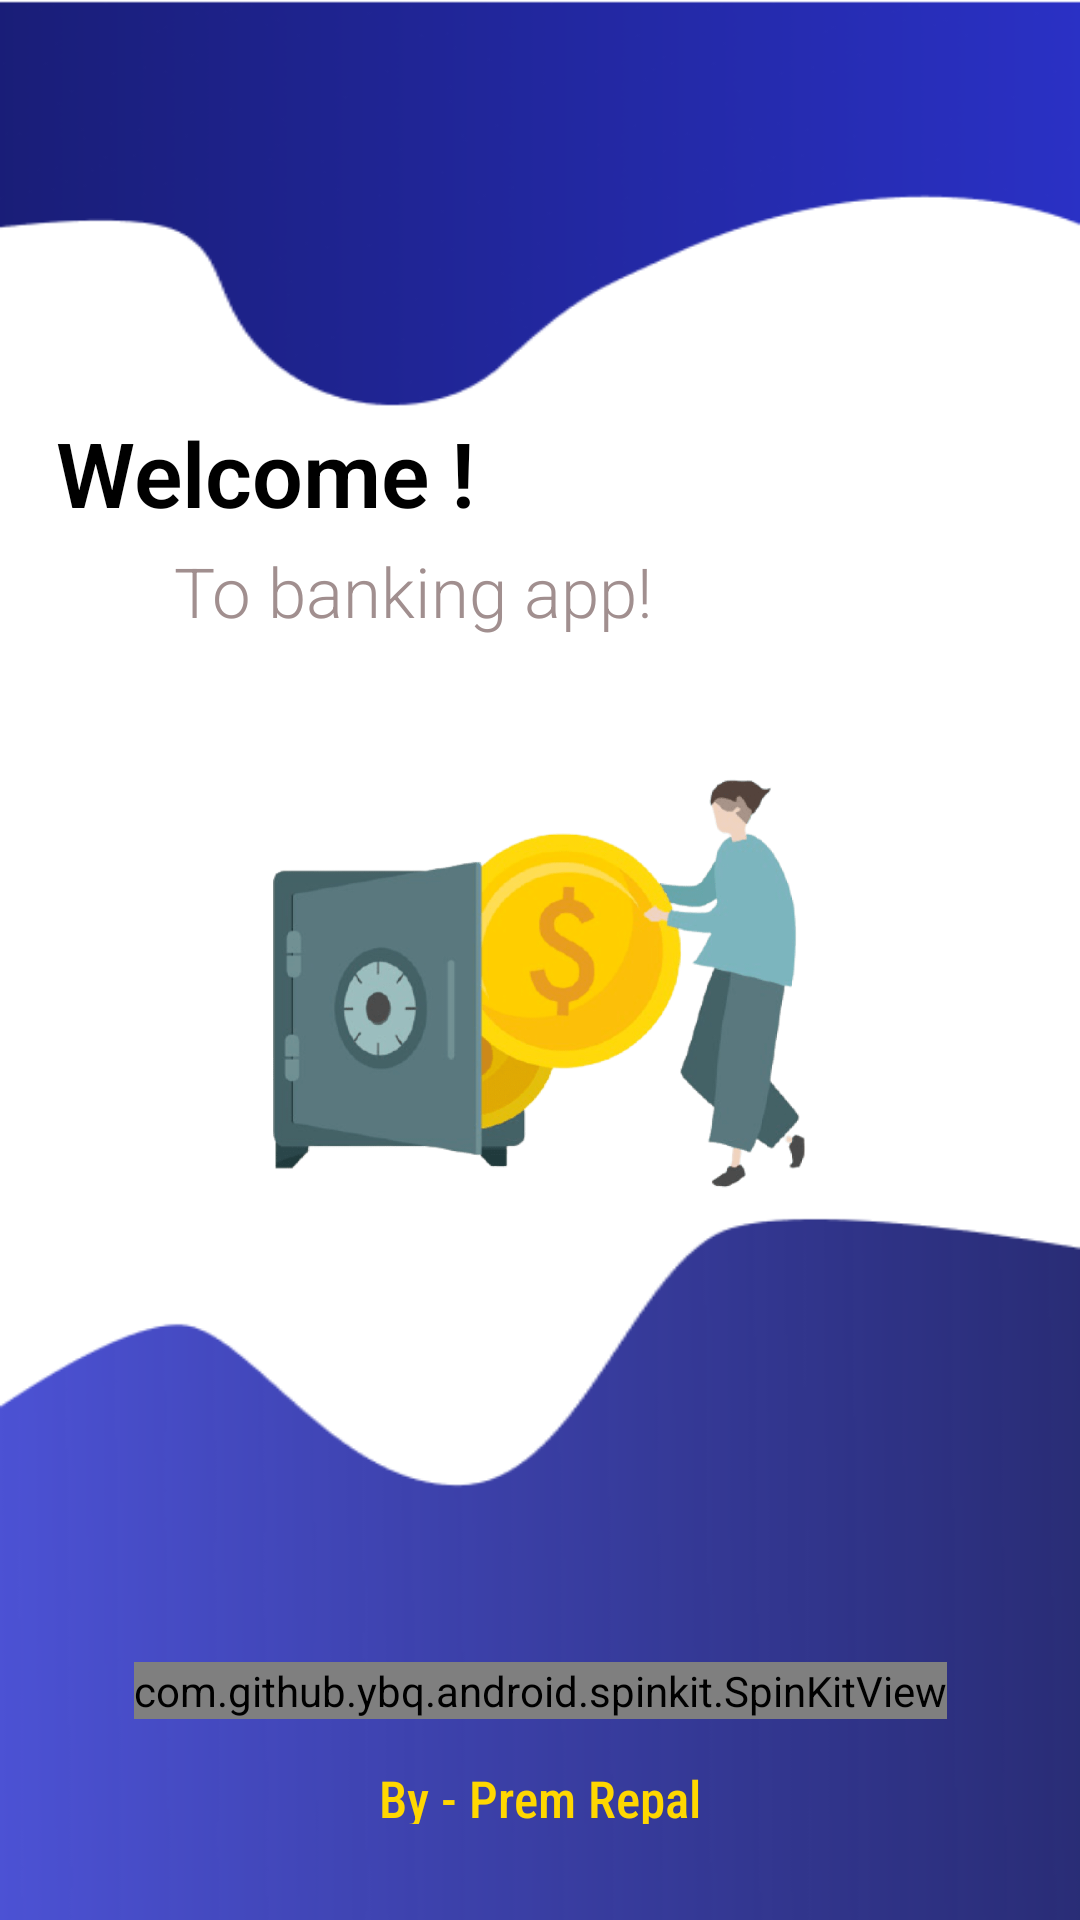

Layout XML and referenced resources for this Android screen:
<!-- AndroidManifest.xml: application theme Theme.BasicBankApp -->
<!-- res/layout/activity_splash_screen.xml -->
<?xml version="1.0" encoding="utf-8"?>
<androidx.constraintlayout.widget.ConstraintLayout xmlns:android="http://schemas.android.com/apk/res/android"
    xmlns:app="http://schemas.android.com/apk/res-auto"
    xmlns:tools="http://schemas.android.com/tools"
    android:layout_width="match_parent"
    android:layout_height="match_parent"
    tools:context=".SplashScreen"
    android:background="@drawable/finalsplash">


    <TextView
        android:id="@+id/textView"
        android:layout_width="wrap_content"
        android:layout_height="wrap_content"
        android:fontFamily="sans-serif-light"
        android:text="Welcome !"
        android:textColor="@color/black"
        android:textSize="30sp"
        android:textStyle="bold"
        app:layout_constraintBottom_toBottomOf="parent"
        app:layout_constraintEnd_toEndOf="parent"
        app:layout_constraintHorizontal_bias="0.085"
        app:layout_constraintStart_toStartOf="parent"
        app:layout_constraintTop_toTopOf="parent"
        app:layout_constraintVertical_bias="0.229" />

    <TextView
        android:id="@+id/textView2"
        android:layout_width="wrap_content"
        android:layout_height="wrap_content"
        android:layout_marginTop="4dp"
        android:fontFamily="sans-serif-light"
        android:text="To banking app!"
        android:textColor="#A18F8F"
        android:textSize="23sp"
        app:layout_constraintEnd_toEndOf="parent"
        app:layout_constraintHorizontal_bias="0.289"
        app:layout_constraintStart_toStartOf="parent"
        app:layout_constraintTop_toBottomOf="@+id/textView" />


    <ImageView
        android:layout_width="208dp"
        android:layout_height="213dp"
        android:src="@drawable/splashlogoonee"
        app:layout_constraintBottom_toTopOf="@+id/spin_kit"
        app:layout_constraintEnd_toEndOf="parent"
        app:layout_constraintHorizontal_bias="0.477"
        app:layout_constraintStart_toStartOf="parent"
        app:layout_constraintTop_toBottomOf="@+id/textView2"
        app:layout_constraintVertical_bias="0.0"
        tools:ignore="MissingConstraints" />

    <TextView
        android:id="@+id/textView3"
        android:layout_width="wrap_content"
        android:layout_height="20dp"
        android:fontFamily="sans-serif-condensed-medium"
        android:text="By - Prem Repal"
        android:textColor="#FFD700"
        android:textSize="17sp"
        android:textStyle="normal"
        android:layout_marginBottom="15dp"
        app:layout_constraintBottom_toBottomOf="parent"
        app:layout_constraintEnd_toEndOf="parent"
        app:layout_constraintStart_toStartOf="parent"
        app:layout_constraintTop_toTopOf="parent"
        app:layout_constraintVertical_bias="0.972" />

    <com.github.ybq.android.spinkit.SpinKitView
        android:id="@+id/spin_kit"
        style="@style/SpinKitView.Large.Circle"
        android:layout_width="wrap_content"
        android:layout_height="wrap_content"
        android:layout_gravity="center"
        app:SpinKit_Color="#FFD700"
        android:layout_marginBottom="15dp"
        app:layout_constraintBottom_toTopOf="@+id/textView3"
        app:layout_constraintEnd_toEndOf="parent"
        app:layout_constraintStart_toStartOf="parent"
        tools:ignore="MissingConstraints" />



</androidx.constraintlayout.widget.ConstraintLayout>
<!-- resources referenced by this layout -->
<resources>
  <color name="black">#FF000000</color>
  <!-- drawable finalsplash: png bitmap (drawable, 21481 bytes) -->
  <!-- drawable splashlogoonee: png bitmap (drawable, 55563 bytes) -->
  <style name="Theme.BasicBankApp" parent="Theme.AppCompat.Light.DarkActionBar">
          
          <item name="colorPrimary">@color/color_one</item>
          <item name="colorPrimaryVariant">@color/color_one</item>
          <item name="colorOnPrimary">@color/white</item>
          
          <item name="colorSecondary">@color/teal_200</item>
          <item name="colorSecondaryVariant">@color/teal_700</item>
          <item name="colorOnSecondary">@color/black</item>
          
          <item name="android:statusBarColor" tools:targetApi="l">?attr/colorPrimaryVariant</item>
          
      </style>
  <color name="color_one">#fb7268</color>
  <color name="white">#FFFFFFFF</color>
  <color name="teal_200">#FF03DAC5</color>
  <color name="teal_700">#FF018786</color>
</resources>
